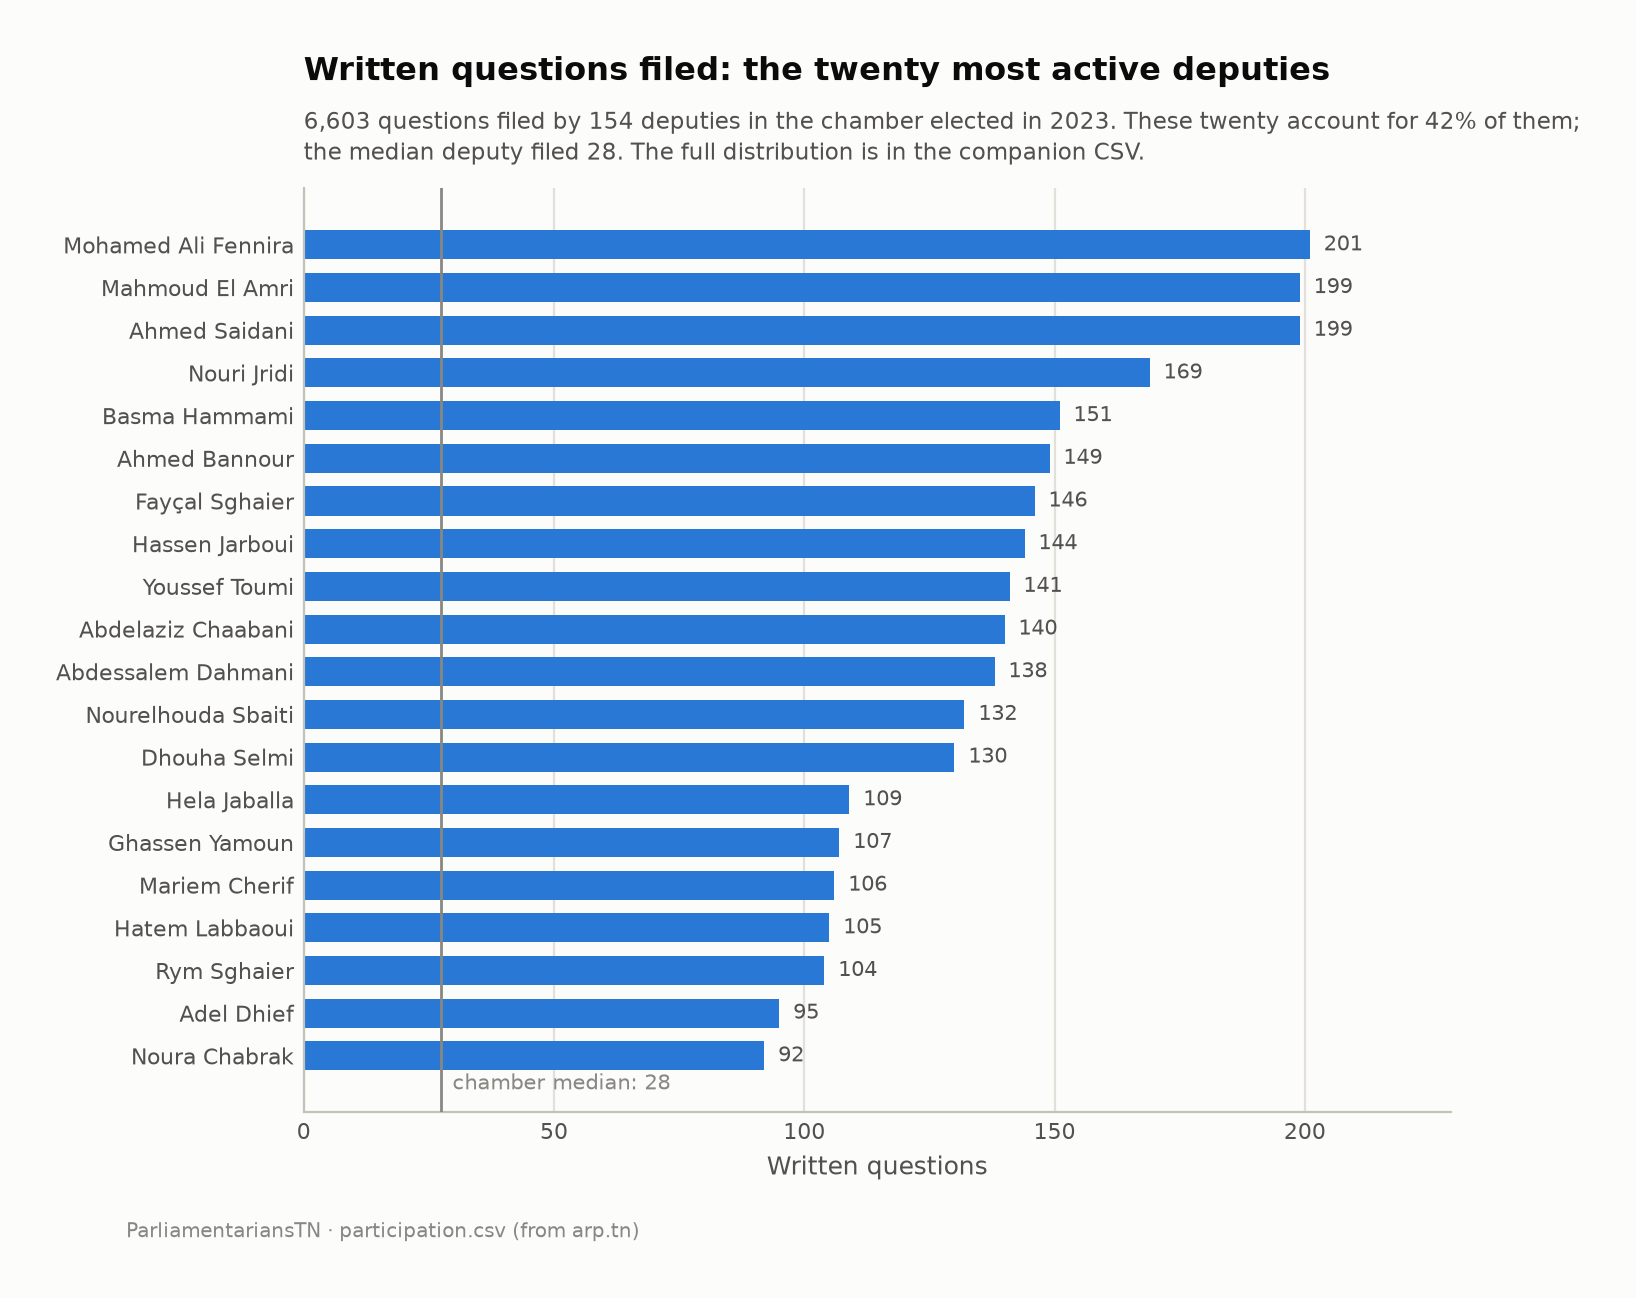

Source data for this figure (header and first rows):
rank, person_id, name_lat, written_questions
1, TNP-00032, Mohamed Ali Fennira, 201
2, TNP-00030, Mahmoud El Amri, 199
3, TNP-00152, Ahmed Saidani, 199
4, TNP-00144, Nouri Jridi, 169
5, TNP-00133, Basma Hammami, 151
6, TNP-00153, Ahmed Bannour, 149
7, TNP-00052, Fayçal Sghaier, 146
8, TNP-00122, Hassen Jarboui, 144
9, TNP-00002, Youssef Toumi, 141
10, TNP-00076, Abdelaziz Chaabani, 140
11, TNP-00077, Abdessalem Dahmani, 138
12, TNP-00010, Nourelhouda Sbaiti, 132
13, TNP-00089, Dhouha Selmi, 130
14, TNP-00008, Hela Jaballa, 109
15, TNP-00060, Ghassen Yamoun, 107
16, TNP-00026, Mariem Cherif, 106
17, TNP-00126, Hatem Labbaoui, 105
18, TNP-00110, Rym Sghaier, 104
19, TNP-00084, Adel Dhief, 95
20, TNP-00009, Noura Chabrak, 92
21, TNP-00019, Manel Bdida, 88
22, TNP-00006, Walid Hajji, 87
23, TNP-00058, Msedi Fatma, 84
24, TNP-00150, Tahar Ben Mansour, 84
25, TNP-00094, Sabeur Masmoudi, 81
26, TNP-00151, Asma Derouiche, 81
27, TNP-00070, Issam Bahri Jebri, 77
28, TNP-00013, Najla Lahiani, 75
29, TNP-00136, Bedis Belhadj Ali, 72
30, TNP-00031, Mohamed Mejdi, 71
31, TNP-00012, Nejib Akremi, 68
32, TNP-00040, Mohamed Amine Ouerghi, 68
33, TNP-00128, Jalel khedmi, 63
34, TNP-00042, Mohamed Elhedi Allani, 60
35, TNP-00125, Houssem Mahjoub, 60
36, TNP-00146, Mokhtar Abdelmoula, 59
37, TNP-00064, Ammar Idoudi, 58
38, TNP-00101, Sonia Ben Mabrouk, 58
39, TNP-00016, Maha Ameur, 57
40, TNP-00025, Messaoud Grira, 57
41, TNP-00114, Ramzi Chetoui, 57
42, TNP-00061, Awatef Cheniti, 54
43, TNP-00098, Cyrine Boussandel, 54
44, TNP-00102, Sofien Ben hlima, 52
45, TNP-00028, Mokhtar Ifaoui, 51
46, TNP-00011, Nizar Seddik, 49
47, TNP-00062, Amor Ben Amor, 48
48, TNP-00138, Aymen Ben Salah, 48
49, TNP-00071, Aziz Ben Lakhdher, 47
50, TNP-00096, Chokri Ben Bahri, 46
51, TNP-00113, Raouf Fekiri, 46
52, TNP-00142, Amel Meddeb, 45
53, TNP-00024, Mustapha Boubakri, 44
54, TNP-00039, Mohamed Amine Mbarki, 44
55, TNP-00081, Abdelhalim  Boussema, 44
56, TNP-00029, Mahmoud Chalghaf, 42
57, TNP-00027, Mourad khezami, 41
58, TNP-00109, Rim Maachaoui, 41
59, TNP-00048, Lotfi Hammami, 40
60, TNP-00135, Boutheina Ghanmi, 40
... 94 more rows
